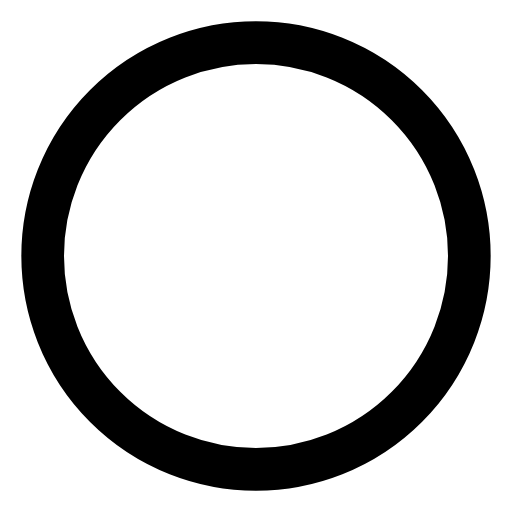
t = 0.00 s
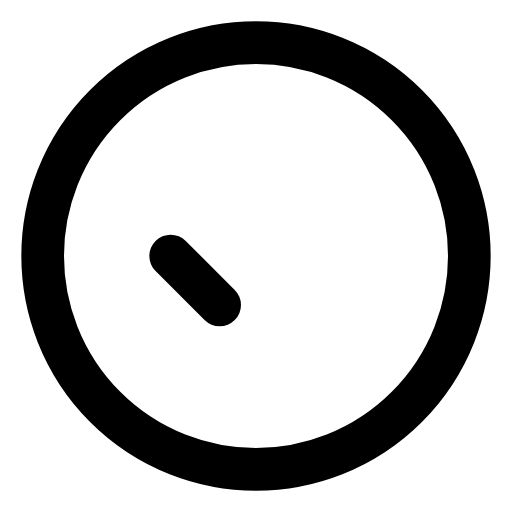
t = 0.19 s
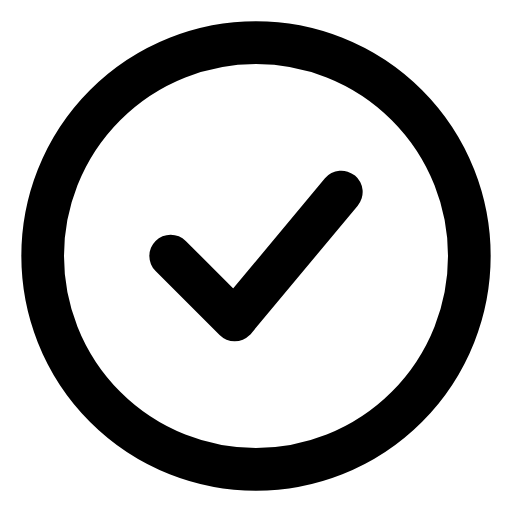
t = 0.56 s
t = 0.75 s: frame unchanged from t = 0.56 s, image omitted
t = 0.94 s: frame unchanged from t = 0.56 s, image omitted
t = 1.31 s: frame unchanged from t = 0.19 s, image omitted

The animated SVG that drew these frames (rendered in a browser with its animation timeline set to each time). Animation: 1 CSS @keyframes rule; one cycle of 1.50 s, repeats indefinitely.

<svg xmlns="http://www.w3.org/2000/svg" viewBox="0 0 24 24" fill="none" stroke="currentColor" stroke-width="2" stroke-linecap="round" stroke-linejoin="round">
  <style>/* CSS fallback for stroke-dashoffset animation */
.fx-onay-legacy-1 { animation: fitzDashOnay1 1.5s ease-in-out infinite; animation-delay: 0s; }
@keyframes fitzDashOnay1 {
  0.000% { stroke-dashoffset: 25; }
  50.000% { stroke-dashoffset: 0; }
  100.000% { stroke-dashoffset: 25; }
}
@media (prefers-reduced-motion: reduce){ .fx-onay-legacy-1{ animation:none !important; stroke-dasharray:none !important; stroke-dashoffset:0 !important; opacity:1 !important; transform:none !important; transition:none !important; } }
</style><circle cx="12" cy="12" r="10" /><polyline points="8 12 11 15 16 9" stroke-dasharray="25" class="fx-onay-legacy-1" stroke-dashoffset="25" />
</svg>
